The GitHub repository Agya-Aboagye-Otchere/CSCI-6379-3D-Printing-Defect-Detection-and-Correction contains a labelled image folder "processed" with 6 categories: bed adhesion, layer shifting, over extrusion, stringing, under extrusion, warping. Examples follow, each with its label.

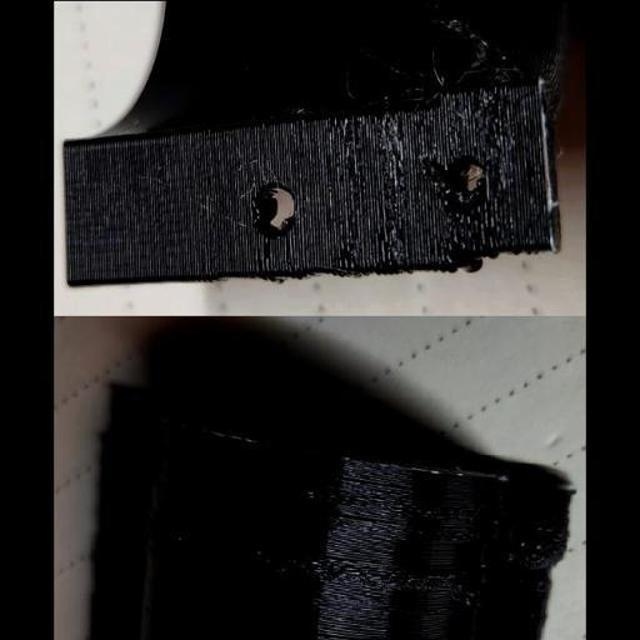
Label: over extrusion

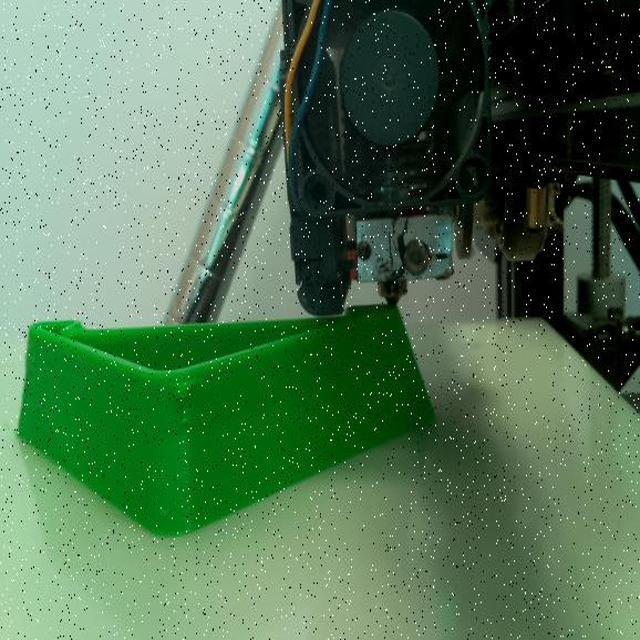
Label: over extrusion

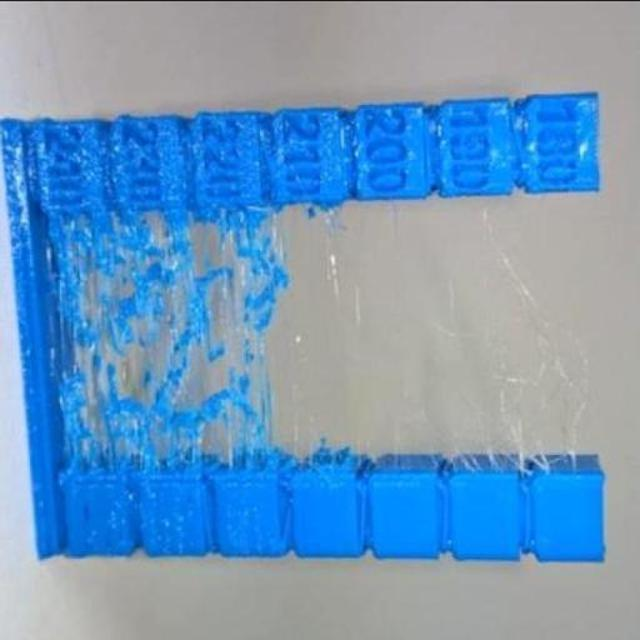
Label: stringing

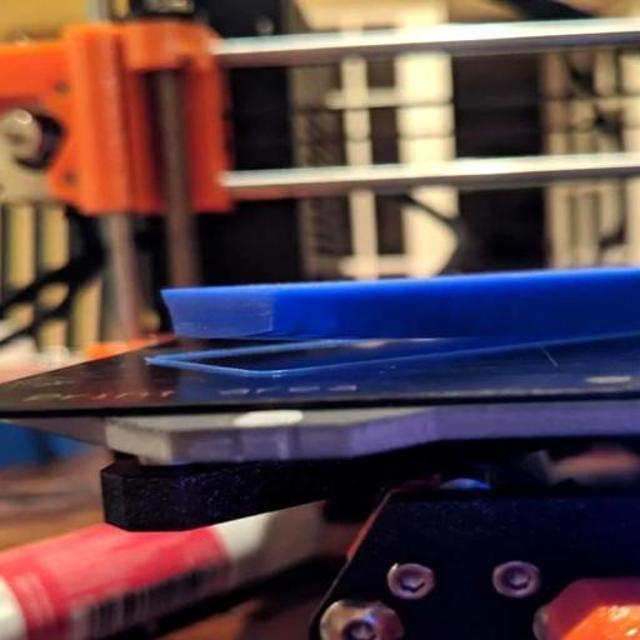
Label: warping

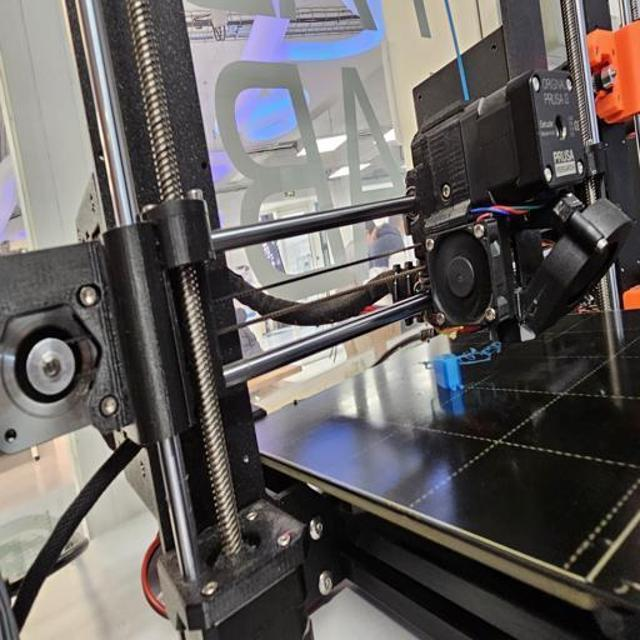
Label: bed adhesion

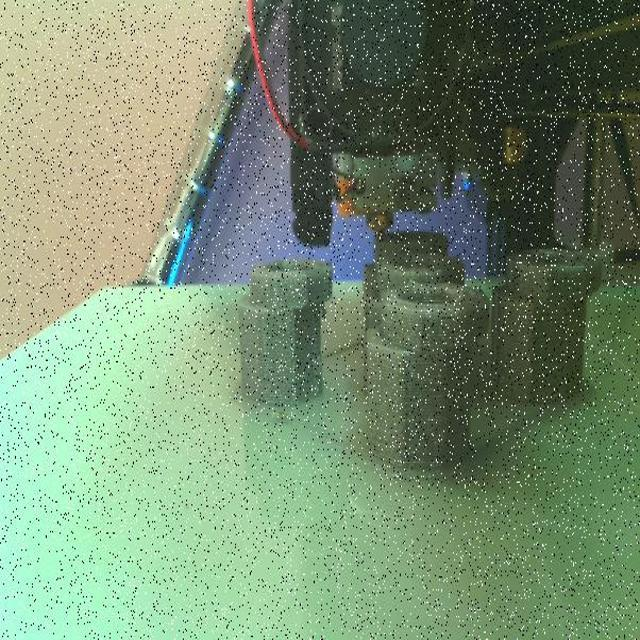
Label: layer shifting
